The GitHub repository RituGaba/Weedcottonberli contains a labelled image folder "Weedcottonberli" with 2 categories: cotton, weed. Examples follow, each with its label.

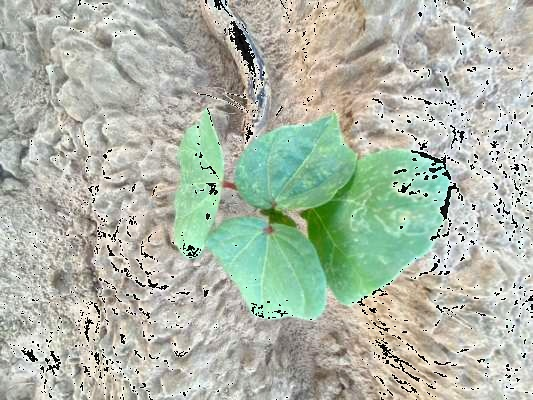
Label: cotton

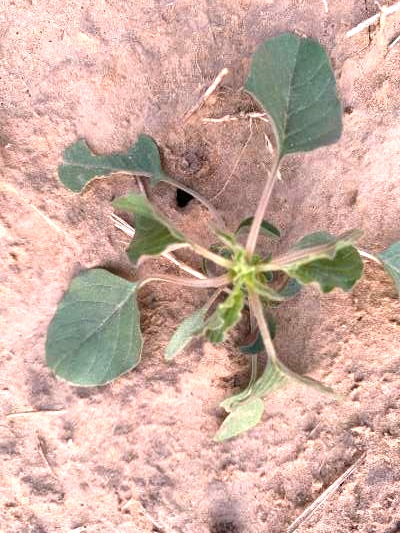
Label: weed

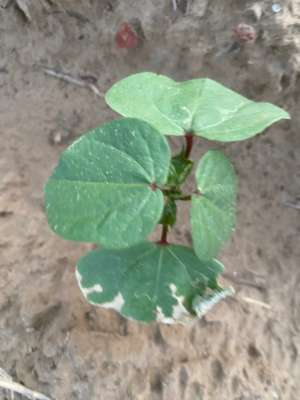
Label: cotton

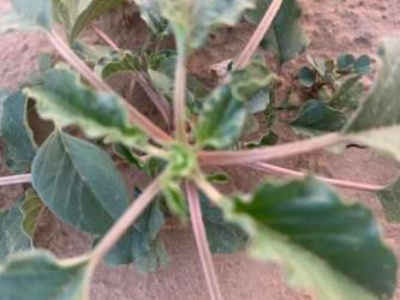
Label: weed

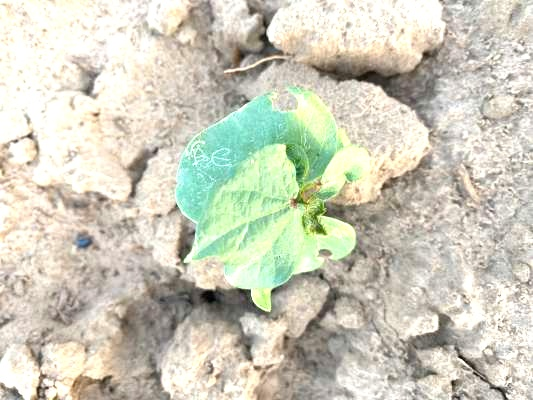
Label: cotton

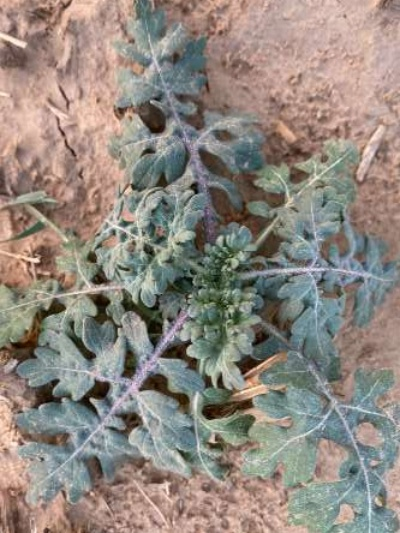
Label: weed
